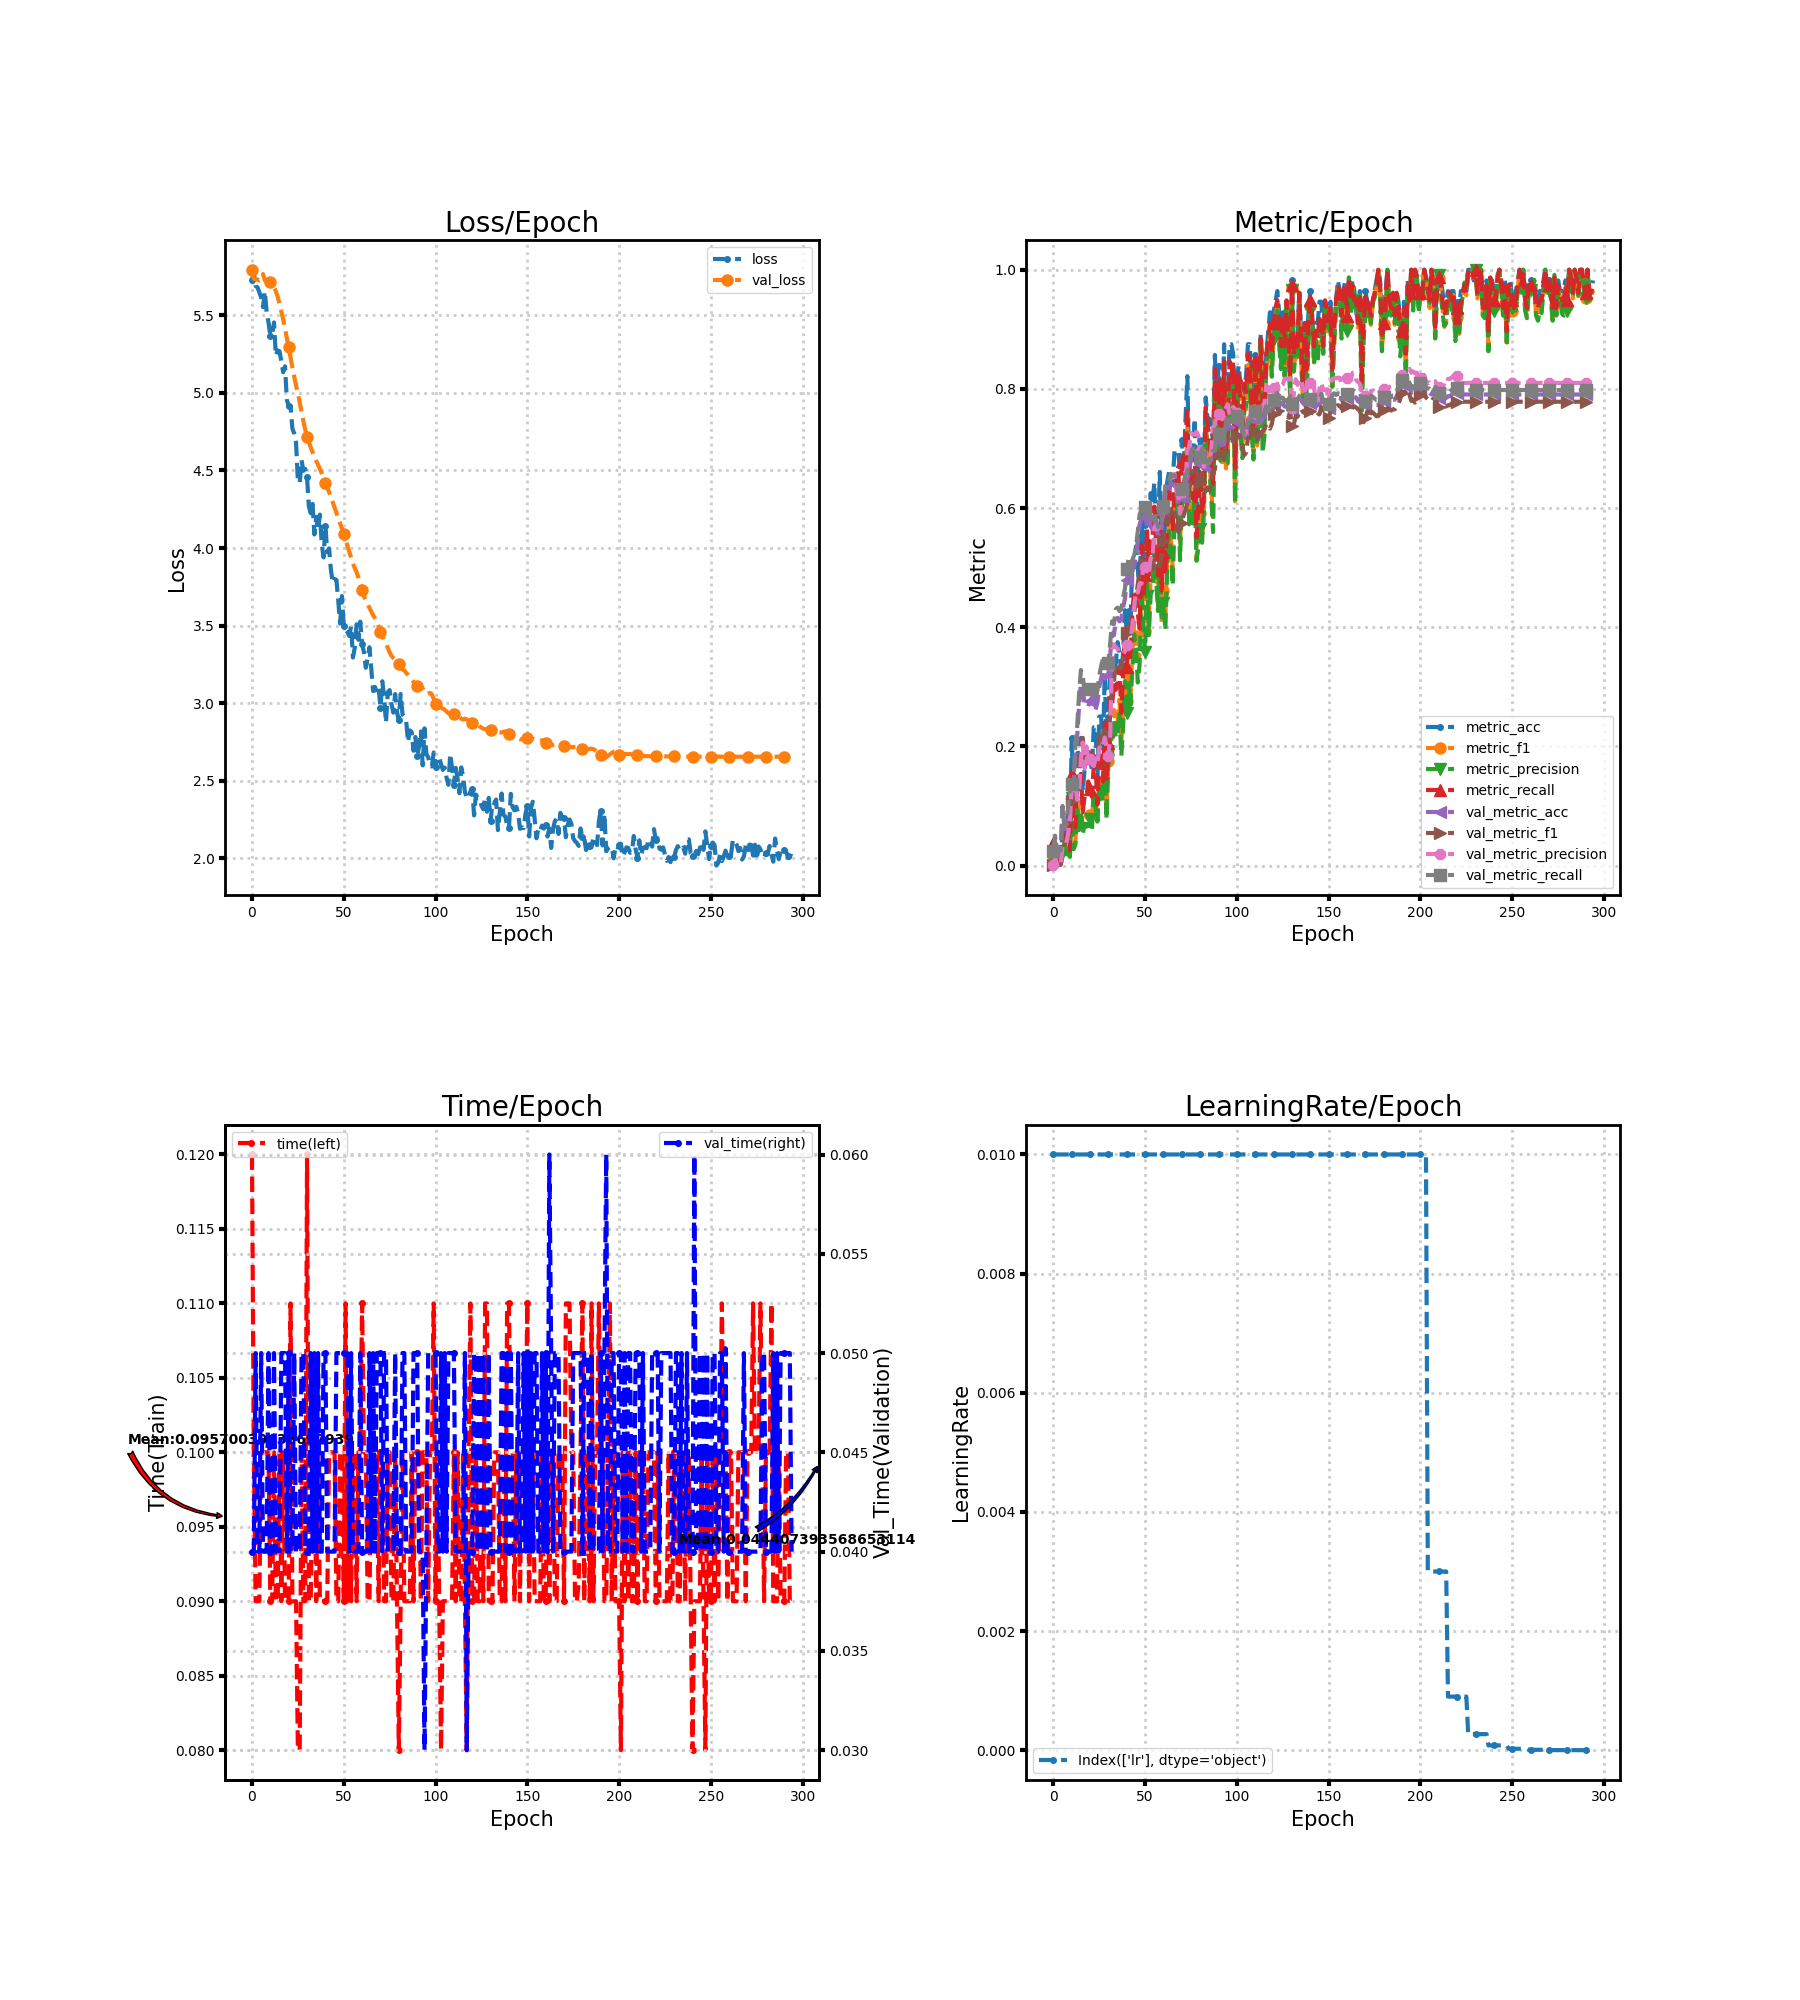

Source data for this figure (header and first rows):
loss, metric_acc, metric_f1, metric_precision, metric_recall, time, lr, val_loss, val_metric_acc, val_metric_f1, val_metric_precision, val_metric_recall, val_time
5.726, 0.03571, 0.01758, 0.01154, 0.03846, 0.12, 0.01, 5.793, 0.02326, 0.001159, 0.0005935, 0.025, 0.04
5.78, 0.01786, 0.004274, 0.002564, 0.01282, 0.1, 0.01, 5.734, 0.04651, 0.01786, 0.01311, 0.05, 0.04
5.688, 0.0, 0.0, 0.0, 0.0, 0.09, 0.01, 5.732, 0.02326, 0.001136, 0.0005814, 0.025, 0.05
5.68, 0.03571, 0.01296, 0.01006, 0.02564, 0.09, 0.01, 5.731, 0.02326, 0.001136, 0.0005814, 0.025, 0.04
5.648, 0.01786, 0.001603, 0.0008547, 0.01282, 0.09001, 0.01, 5.724, 0.02326, 0.001136, 0.0005814, 0.025, 0.04
5.614, 0.05357, 0.01748, 0.01538, 0.03846, 0.1, 0.01, 5.73, 0.09302, 0.02771, 0.03491, 0.1, 0.05
5.553, 0.07143, 0.03818, 0.04106, 0.05128, 0.1, 0.01, 5.765, 0.06105, 0.03475, 0.03563, 0.06563, 0.04
5.653, 0.05357, 0.01852, 0.01221, 0.03846, 0.1, 0.01, 5.726, 0.06977, 0.04105, 0.03616, 0.075, 0.03999
5.519, 0.08929, 0.02848, 0.02225, 0.0641, 0.1, 0.01, 5.714, 0.09012, 0.05355, 0.05277, 0.09688, 0.04
5.454, 0.03571, 0.01567, 0.01442, 0.02564, 0.1, 0.01, 5.709, 0.1163, 0.07612, 0.07681, 0.125, 0.05
5.369, 0.2143, 0.1125, 0.1134, 0.1538, 0.09, 0.01, 5.714, 0.1279, 0.1083, 0.1336, 0.1375, 0.04
5.38, 0.1071, 0.03639, 0.02731, 0.07692, 0.09, 0.01, 5.708, 0.1337, 0.1062, 0.1354, 0.1437, 0.04
5.454, 0.08929, 0.03989, 0.03526, 0.0641, 0.1, 0.01, 5.681, 0.189, 0.1388, 0.137, 0.2031, 0.05
5.24, 0.1964, 0.1033, 0.09365, 0.141, 0.09001, 0.01, 5.654, 0.218, 0.1334, 0.1104, 0.2344, 0.04
5.273, 0.1786, 0.07917, 0.05954, 0.1282, 0.09, 0.01, 5.619, 0.2674, 0.1593, 0.1221, 0.2875, 0.04001
5.268, 0.2143, 0.1078, 0.09145, 0.1538, 0.1, 0.01, 5.574, 0.3052, 0.2089, 0.1777, 0.3281, 0.04001
5.204, 0.125, 0.06296, 0.05281, 0.08974, 0.09, 0.01, 5.526, 0.2965, 0.2143, 0.2064, 0.3187, 0.05
5.133, 0.1607, 0.07782, 0.06972, 0.1154, 0.1, 0.01, 5.474, 0.2703, 0.1784, 0.163, 0.2906, 0.05
5.171, 0.1607, 0.08327, 0.07009, 0.1154, 0.09, 0.01, 5.415, 0.2703, 0.1794, 0.2, 0.2906, 0.05
4.954, 0.1964, 0.0825, 0.05922, 0.141, 0.09, 0.01, 5.354, 0.2674, 0.1708, 0.1783, 0.2875, 0.04
4.917, 0.1786, 0.08547, 0.0783, 0.1282, 0.09, 0.01, 5.293, 0.2762, 0.1791, 0.1788, 0.2969, 0.05
4.916, 0.1607, 0.07576, 0.05726, 0.1154, 0.11, 0.01, 5.227, 0.282, 0.1907, 0.1698, 0.3031, 0.04
4.771, 0.2321, 0.125, 0.1252, 0.1667, 0.09, 0.01, 5.164, 0.2733, 0.1836, 0.1671, 0.2938, 0.04
4.738, 0.2321, 0.1159, 0.09786, 0.1667, 0.09, 0.01, 5.107, 0.2616, 0.1812, 0.1794, 0.2812, 0.05
4.679, 0.1429, 0.07761, 0.07375, 0.1026, 0.09, 0.01, 5.047, 0.2733, 0.1914, 0.1719, 0.2938, 0.04
4.436, 0.25, 0.1345, 0.1389, 0.1795, 0.08, 0.01, 4.998, 0.2994, 0.2126, 0.1962, 0.3187, 0.04
4.418, 0.25, 0.1424, 0.1278, 0.1923, 0.08, 0.01, 4.939, 0.314, 0.2267, 0.2057, 0.3344, 0.04
4.566, 0.1964, 0.1167, 0.1077, 0.141, 0.09999, 0.01, 4.877, 0.3256, 0.2318, 0.202, 0.3469, 0.05
4.498, 0.3214, 0.1864, 0.1675, 0.2436, 0.09, 0.01, 4.818, 0.314, 0.227, 0.2147, 0.3344, 0.05
4.509, 0.1964, 0.09699, 0.07741, 0.141, 0.09, 0.01, 4.762, 0.3169, 0.218, 0.1994, 0.3375, 0.04
4.454, 0.25, 0.1756, 0.1777, 0.2051, 0.12, 0.01, 4.718, 0.3198, 0.2177, 0.184, 0.3406, 0.04
4.268, 0.3393, 0.23, 0.2154, 0.2821, 0.09, 0.01, 4.682, 0.3547, 0.2534, 0.2185, 0.375, 0.04
4.225, 0.3214, 0.2128, 0.187, 0.2692, 0.09, 0.01, 4.648, 0.3895, 0.3001, 0.372, 0.4101, 0.05
4.284, 0.3214, 0.2612, 0.2466, 0.3077, 0.1, 0.01, 4.618, 0.3866, 0.3091, 0.3708, 0.4052, 0.04
4.087, 0.3393, 0.2368, 0.2145, 0.2949, 0.1, 0.01, 4.588, 0.4128, 0.3393, 0.3664, 0.4302, 0.05
4.2, 0.375, 0.2411, 0.2175, 0.3077, 0.09, 0.01, 4.561, 0.4157, 0.3388, 0.3638, 0.433, 0.04
4.116, 0.3571, 0.2783, 0.2581, 0.3333, 0.1, 0.01, 4.537, 0.4099, 0.331, 0.356, 0.4271, 0.05
4.215, 0.3214, 0.2063, 0.1838, 0.2564, 0.09, 0.01, 4.51, 0.4128, 0.3331, 0.3555, 0.4302, 0.04
4.028, 0.3571, 0.2581, 0.2329, 0.3205, 0.09, 0.01, 4.482, 0.4331, 0.3481, 0.3555, 0.4497, 0.04
3.939, 0.4286, 0.3352, 0.3094, 0.3974, 0.09002, 0.01, 4.452, 0.4477, 0.3617, 0.3598, 0.4649, 0.05
4.143, 0.3929, 0.2763, 0.2556, 0.3333, 0.09, 0.01, 4.42, 0.4797, 0.3909, 0.3697, 0.4979, 0.05
3.973, 0.4286, 0.325, 0.3059, 0.3718, 0.09, 0.01, 4.393, 0.4971, 0.403, 0.3705, 0.5153, 0.04
3.998, 0.3929, 0.2902, 0.2697, 0.3462, 0.1, 0.01, 4.361, 0.4884, 0.3992, 0.3802, 0.5073, 0.04
3.859, 0.5179, 0.354, 0.3308, 0.4231, 0.1, 0.01, 4.329, 0.4942, 0.4078, 0.4009, 0.5125, 0.04
3.775, 0.5, 0.4087, 0.3885, 0.4615, 0.1, 0.01, 4.295, 0.5029, 0.4226, 0.4336, 0.5208, 0.04
3.8, 0.5357, 0.3957, 0.3654, 0.4615, 0.1, 0.01, 4.261, 0.5174, 0.4486, 0.4618, 0.534, 0.04
3.794, 0.5, 0.3441, 0.3073, 0.4231, 0.09, 0.01, 4.228, 0.5465, 0.4717, 0.4584, 0.5622, 0.05
3.662, 0.4464, 0.3541, 0.3389, 0.3974, 0.09, 0.01, 4.194, 0.5727, 0.496, 0.4734, 0.5889, 0.05
3.513, 0.5893, 0.4849, 0.4628, 0.5385, 0.1, 0.01, 4.16, 0.5814, 0.501, 0.473, 0.5979, 0.05
3.691, 0.5, 0.4063, 0.3984, 0.4487, 0.1, 0.01, 4.125, 0.5901, 0.511, 0.5029, 0.6069, 0.05
3.495, 0.5714, 0.394, 0.359, 0.4872, 0.08999, 0.01, 4.089, 0.5843, 0.5076, 0.5016, 0.601, 0.05
3.471, 0.6071, 0.5095, 0.4846, 0.5641, 0.11, 0.01, 4.051, 0.5727, 0.4959, 0.4931, 0.5892, 0.05
3.459, 0.5714, 0.4188, 0.3868, 0.4872, 0.09, 0.01, 4.014, 0.5727, 0.4975, 0.4891, 0.5892, 0.05
3.433, 0.625, 0.4838, 0.4551, 0.5513, 0.1, 0.01, 3.977, 0.5698, 0.4991, 0.5162, 0.5868, 0.04
3.498, 0.6071, 0.4883, 0.4628, 0.5513, 0.09, 0.01, 3.94, 0.564, 0.4966, 0.5137, 0.5813, 0.05
3.294, 0.6429, 0.5471, 0.5274, 0.6026, 0.1, 0.01, 3.901, 0.5756, 0.5174, 0.5665, 0.592, 0.04
3.358, 0.5536, 0.4987, 0.4829, 0.5385, 0.1, 0.01, 3.87, 0.564, 0.512, 0.5714, 0.5788, 0.04
3.509, 0.5536, 0.4385, 0.4274, 0.4872, 0.09, 0.01, 3.844, 0.5552, 0.5037, 0.5644, 0.5687, 0.04
3.408, 0.6607, 0.5547, 0.5256, 0.6154, 0.1, 0.01, 3.81, 0.5523, 0.5044, 0.5785, 0.5656, 0.04
3.526, 0.4821, 0.4077, 0.4103, 0.4615, 0.1, 0.01, 3.769, 0.5669, 0.5218, 0.5767, 0.5799, 0.05
... 235 more rows
